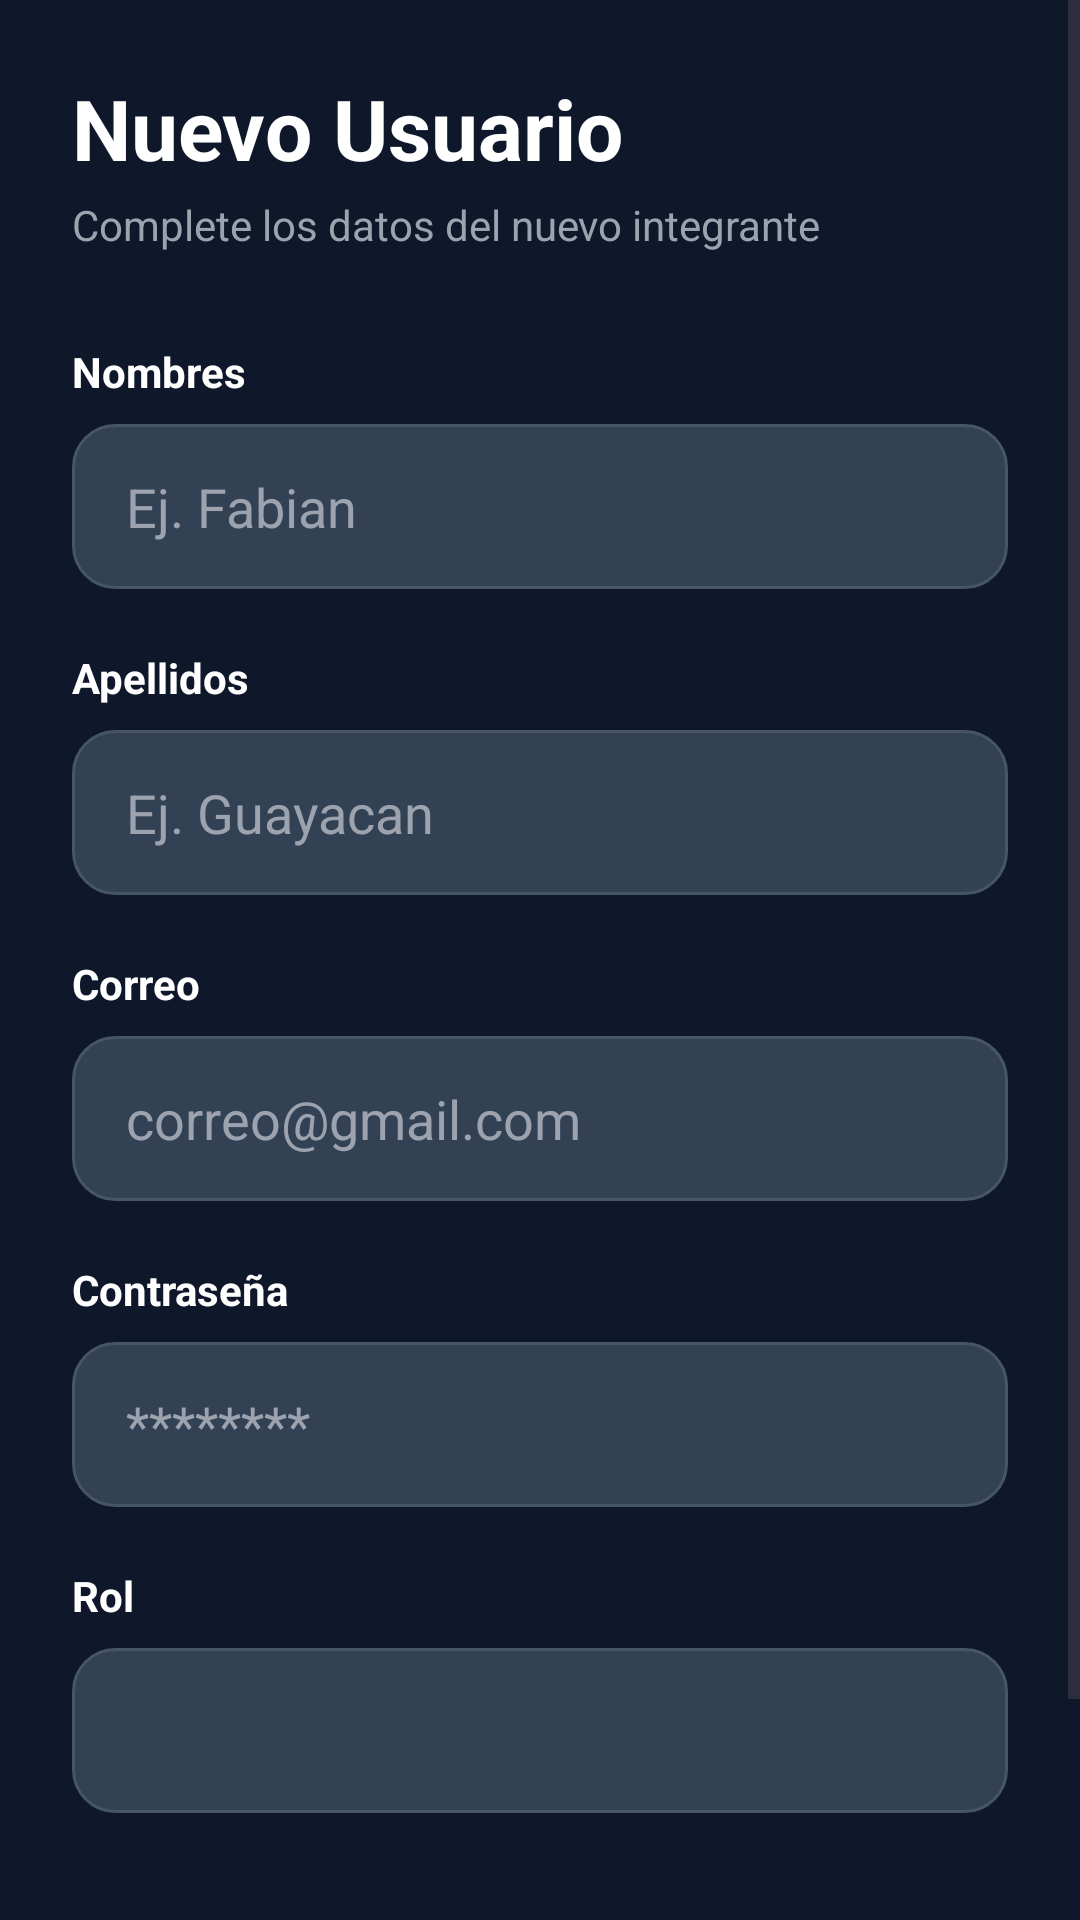

Produce the Android XML layout that renders to this screen, including the resource entries it uses.
<!-- AndroidManifest.xml: application theme Theme.TASKPRO -->
<!-- res/layout/fragment_crear_usuario.xml -->
<?xml version="1.0" encoding="utf-8"?>
<ScrollView xmlns:android="http://schemas.android.com/apk/res/android"
    xmlns:app="http://schemas.android.com/apk/res-auto"
    android:layout_width="match_parent"
    android:layout_height="match_parent"
    android:background="@color/Fondo_pantallas">

    <LinearLayout
        android:layout_width="match_parent"
        android:layout_height="wrap_content"
        android:orientation="vertical"
        android:padding="24dp">

        

        <TextView
            android:layout_width="wrap_content"
            android:layout_height="wrap_content"
            android:text="Nuevo Usuario"
            android:textColor="@android:color/white"
            android:textSize="28sp"
            android:textStyle="bold" />

        <TextView
            android:layout_width="wrap_content"
            android:layout_height="wrap_content"
            android:text="Complete los datos del nuevo integrante"
            android:textColor="#9CA3AF"
            android:textSize="14sp"
            android:layout_marginTop="4dp"
            android:layout_marginBottom="30dp" />

        

        <TextView
            android:layout_width="wrap_content"
            android:layout_height="wrap_content"
            android:text="Nombres"
            android:textColor="@android:color/white"
            android:textStyle="bold"
            android:layout_marginBottom="8dp"/>

        <EditText
            android:id="@+id/et_nombres"
            android:layout_width="match_parent"
            android:layout_height="55dp"
            android:background="@drawable/style_edit_text"
            android:hint="Ej. Fabian"
            android:textColor="@android:color/white"
            android:textColorHint="#9CA3AF"
            android:paddingStart="18dp"
            android:paddingEnd="18dp"
            android:layout_marginBottom="20dp"/>

        

        <TextView
            android:layout_width="wrap_content"
            android:layout_height="wrap_content"
            android:text="Apellidos"
            android:textColor="@android:color/white"
            android:textStyle="bold"
            android:layout_marginBottom="8dp"/>

        <EditText
            android:id="@+id/et_apellidos"
            android:layout_width="match_parent"
            android:layout_height="55dp"
            android:background="@drawable/style_edit_text"
            android:hint="Ej. Guayacan"
            android:textColor="@android:color/white"
            android:textColorHint="#9CA3AF"
            android:paddingStart="18dp"
            android:paddingEnd="18dp"
            android:layout_marginBottom="20dp"/>

        

        <TextView
            android:layout_width="wrap_content"
            android:layout_height="wrap_content"
            android:text="Correo"
            android:textColor="@android:color/white"
            android:textStyle="bold"
            android:layout_marginBottom="8dp"/>

        <EditText
            android:id="@+id/et_correo"
            android:layout_width="match_parent"
            android:layout_height="55dp"
            android:background="@drawable/style_edit_text"
            android:hint="correo@gmail.com"
            android:inputType="textEmailAddress"
            android:textColor="@android:color/white"
            android:textColorHint="#9CA3AF"
            android:paddingStart="18dp"
            android:paddingEnd="18dp"
            android:layout_marginBottom="20dp"/>

        

        <TextView
            android:layout_width="wrap_content"
            android:layout_height="wrap_content"
            android:text="Contraseña"
            android:textColor="@android:color/white"
            android:textStyle="bold"
            android:layout_marginBottom="8dp"/>

        <EditText
            android:id="@+id/et_contrasena"
            android:layout_width="match_parent"
            android:layout_height="55dp"
            android:background="@drawable/style_edit_text"
            android:hint="********"
            android:inputType="textPassword"
            android:textColor="@android:color/white"
            android:textColorHint="#9CA3AF"
            android:paddingStart="18dp"
            android:paddingEnd="18dp"
            android:layout_marginBottom="20dp"/>

        

        <TextView
            android:layout_width="wrap_content"
            android:layout_height="wrap_content"
            android:text="Rol"
            android:textColor="@android:color/white"
            android:textStyle="bold"
            android:layout_marginBottom="8dp"/>

        <Spinner
            android:id="@+id/spinner_rol"
            android:layout_width="match_parent"
            android:layout_height="55dp"
            android:background="@drawable/style_edit_text"
            android:paddingStart="12dp"
            android:paddingEnd="12dp"
            android:layout_marginBottom="35dp"/>

        

        <Button
            android:id="@+id/btn_crear_usuario"
            android:layout_width="match_parent"
            android:layout_height="60dp"
            android:text="Asignar permisos"
            android:textAllCaps="false"
            android:textStyle="bold"
            android:textSize="18sp"
            android:textColor="@android:color/white"
            android:backgroundTint="#2563EB"/>

    </LinearLayout>

</ScrollView>
<!-- resources referenced by this layout -->
<resources>
  <color name="Fondo_pantallas">#0f172a</color>
  <!-- drawable style_edit_text (drawable) -->
  <?xml version="1.0" encoding="utf-8"?>
  <shape xmlns:android="http://schemas.android.com/apk/res/android">
  
      <solid android:color="#334155"/>
  
      <corners android:radius="14dp"/>
  
      <stroke
          android:width="1dp"
          android:color="#475569"/>
  
  </shape>
  <style name="Theme.TASKPRO" parent="Base.Theme.TASKPRO" />
  <style name="Base.Theme.TASKPRO" parent="Theme.Material3.DayNight.NoActionBar">
          
          
      </style>
</resources>
